Photos from the image-classification dataset "processed" in the GitHub repository chahoseong/banana-classifier. Its 4 classes are: dispose, overripe, ripe, unripe.

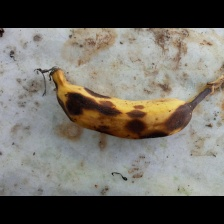
Label: overripe

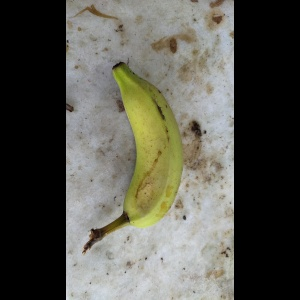
Label: unripe

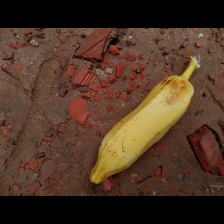
Label: ripe

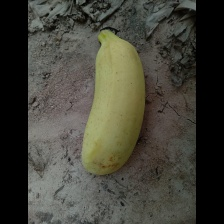
Label: ripe

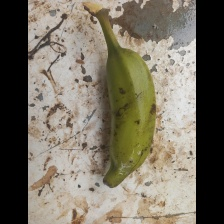
Label: unripe

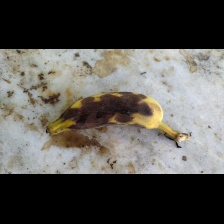
Label: dispose
